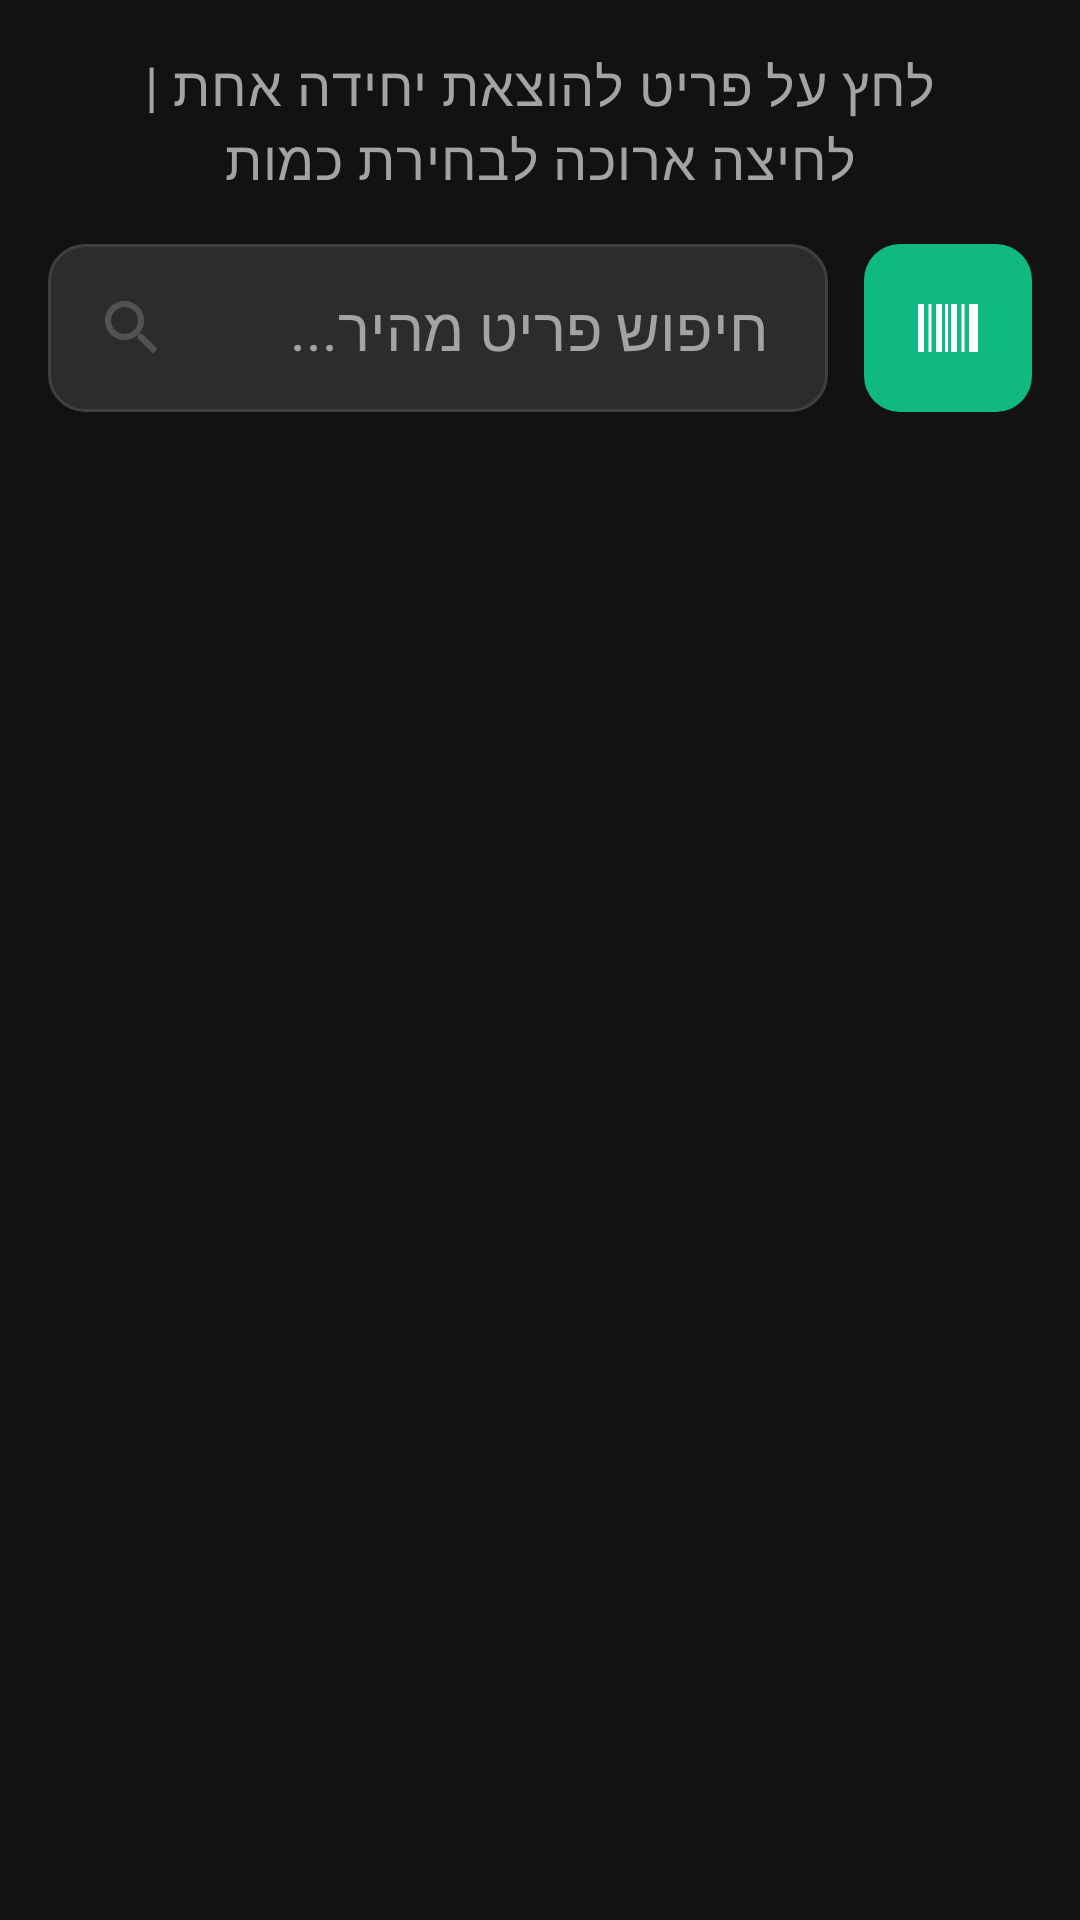

This screen was rendered from an Android layout file. Write that file and the resources it references.
<!-- AndroidManifest.xml: application theme Theme.BarcodeTest -->
<!-- res/layout/fragment_checkout.xml -->
<?xml version="1.0" encoding="utf-8"?>
<FrameLayout xmlns:android="http://schemas.android.com/apk/res/android"
    xmlns:app="http://schemas.android.com/apk/res-auto"
    android:layout_width="match_parent"
    android:layout_height="match_parent"
    android:background="@color/md_background">

    <LinearLayout
        android:layout_width="match_parent"
        android:layout_height="match_parent"
        android:orientation="vertical">

        
        <TextView
            android:layout_width="match_parent"
            android:layout_height="wrap_content"
            android:gravity="center"
            android:paddingStart="@dimen/md_gutter"
            android:paddingTop="@dimen/md_margin_mobile"
            android:paddingEnd="@dimen/md_gutter"
            android:paddingBottom="@dimen/md_margin_mobile"
            android:text="@string/checkout_hint"
            android:textAppearance="@style/TextAppearance.MedTrack.BodyMedium"
            android:textColor="@color/md_on_surface_variant" />

        
        <LinearLayout
            android:layout_width="match_parent"
            android:layout_height="wrap_content"
            android:gravity="center_vertical"
            android:orientation="horizontal"
            android:paddingStart="@dimen/md_margin_mobile"
            android:paddingEnd="@dimen/md_margin_mobile"
            android:paddingBottom="@dimen/md_margin_mobile">

            <LinearLayout
                android:layout_width="0dp"
                android:layout_height="@dimen/md_touch_target_min"
                android:layout_weight="1"
                android:background="@drawable/bg_input"
                android:gravity="center_vertical"
                android:orientation="horizontal"
                android:paddingStart="@dimen/md_margin_mobile"
                android:paddingEnd="@dimen/md_unit">

                <ImageView
                    android:layout_width="@dimen/md_icon_md"
                    android:layout_height="@dimen/md_icon_md"
                    android:contentDescription="@string/cd_search"
                    android:src="@drawable/ic_search"
                    app:tint="@color/md_outline" />

                <EditText
                    android:id="@+id/searchInput"
                    style="@style/Widget.MedTrack.EditText"
                    android:hint="@string/checkout_search_hint"
                    android:imeOptions="actionSearch"
                    android:importantForAutofill="no"
                    android:inputType="text" />

            </LinearLayout>

            <ImageButton
                android:id="@+id/scanButton"
                android:layout_width="@dimen/md_touch_target_min"
                android:layout_height="@dimen/md_touch_target_min"
                android:layout_marginStart="12dp"
                android:background="@drawable/bg_scan_button"
                android:contentDescription="@string/cd_scan"
                android:padding="@dimen/md_margin_mobile"
                android:src="@drawable/ic_barcode_scanner"
                app:tint="@color/md_on_tertiary" />

        </LinearLayout>

        
        <FrameLayout
            android:layout_width="match_parent"
            android:layout_height="0dp"
            android:layout_weight="1">

            <androidx.recyclerview.widget.RecyclerView
                android:id="@+id/itemsList"
                android:layout_width="match_parent"
                android:layout_height="match_parent"
                android:clipToPadding="false"
                android:paddingStart="@dimen/md_margin_mobile"
                android:paddingEnd="@dimen/md_margin_mobile"
                android:paddingBottom="88dp"
                android:scrollbars="vertical" />

            <ProgressBar
                android:id="@+id/listProgress"
                android:layout_width="wrap_content"
                android:layout_height="wrap_content"
                android:layout_gravity="center"
                android:visibility="gone" />

            <TextView
                android:id="@+id/emptyText"
                android:layout_width="match_parent"
                android:layout_height="wrap_content"
                android:layout_gravity="center"
                android:gravity="center"
                android:paddingStart="@dimen/md_gutter"
                android:paddingEnd="@dimen/md_gutter"
                android:textAppearance="@style/TextAppearance.MedTrack.BodyLarge"
                android:textColor="@color/md_on_surface_variant"
                android:visibility="gone" />

        </FrameLayout>

    </LinearLayout>

    
    <LinearLayout
        android:id="@+id/undoBar"
        android:layout_width="match_parent"
        android:layout_height="wrap_content"
        android:layout_gravity="bottom"
        android:layout_marginStart="@dimen/md_margin_mobile"
        android:layout_marginEnd="@dimen/md_margin_mobile"
        android:layout_marginBottom="@dimen/md_margin_mobile"
        android:background="@drawable/bg_snackbar"
        android:gravity="center_vertical"
        android:minHeight="@dimen/md_touch_target_min"
        android:orientation="horizontal"
        android:paddingStart="@dimen/md_gutter"
        android:paddingEnd="@dimen/md_unit"
        android:visibility="gone">

        <TextView
            android:id="@+id/undoText"
            android:layout_width="0dp"
            android:layout_height="wrap_content"
            android:layout_weight="1"
            android:textAppearance="@style/TextAppearance.MedTrack.BodyMedium" />

        <TextView
            android:id="@+id/undoButton"
            android:layout_width="wrap_content"
            android:layout_height="@dimen/md_touch_target_min"
            android:background="?attr/selectableItemBackground"
            android:gravity="center"
            android:paddingStart="@dimen/md_margin_mobile"
            android:paddingEnd="@dimen/md_margin_mobile"
            android:text="@string/undo_action"
            android:textColor="@color/md_tertiary"
            android:textSize="20sp"
            android:textStyle="bold" />

    </LinearLayout>

</FrameLayout>
<!-- resources referenced by this layout -->
<resources>
  <color name="md_background">#FF121212</color>
  <color name="md_on_surface_variant">#FFA3A3A3</color>
  <color name="md_on_tertiary">#FFFFFFFF</color>
  <color name="md_outline">#FF525252</color>
  <color name="md_tertiary">#FF10B981</color>
  <dimen name="md_gutter">24dp</dimen>
  <dimen name="md_icon_md">24dp</dimen>
  <dimen name="md_margin_mobile">16dp</dimen>
  <dimen name="md_touch_target_min">56dp</dimen>
  <dimen name="md_unit">8dp</dimen>
  <!-- drawable bg_input (drawable) -->
  <?xml version="1.0" encoding="utf-8"?>
  <shape xmlns:android="http://schemas.android.com/apk/res/android" android:shape="rectangle">
      <solid android:color="@color/md_surface_container" />
      <corners android:radius="@dimen/md_radius_xl" />
      <stroke android:width="1dp" android:color="@color/md_outline_variant" />
  </shape>
  <!-- drawable bg_snackbar (drawable) -->
  <?xml version="1.0" encoding="utf-8"?>
  <shape xmlns:android="http://schemas.android.com/apk/res/android" android:shape="rectangle">
      <solid android:color="@color/md_surface_container_high" />
      <corners android:radius="@dimen/md_radius_xl" />
      <stroke android:width="1dp" android:color="@color/md_outline_variant" />
  </shape>
  <!-- drawable ic_barcode_scanner (drawable) -->
  <?xml version="1.0" encoding="utf-8"?>
  <vector xmlns:android="http://schemas.android.com/apk/res/android"
      android:width="24dp"
      android:height="24dp"
      android:viewportWidth="24"
      android:viewportHeight="24">
      <path
          android:fillColor="#FFFFFFFF"
          android:pathData="M2,4h2v16H2zM5.5,4h1v16h-1zM8,4h2v16H8zM11,4h1v16h-1zM13,4h2v16h-2zM16.5,4h1v16h-1zM19,4h3v16h-3z" />
  </vector>
  <string name="cd_scan">סריקת ברקוד</string>
  <string name="cd_search">חיפוש</string>
  <string name="checkout_hint">לחץ על פריט להוצאת יחידה אחת | לחיצה ארוכה לבחירת כמות</string>
  <string name="checkout_search_hint">חיפוש פריט מהיר...</string>
  <string name="undo_action">ביטול</string>
  <style name="TextAppearance.MedTrack.BodyLarge" parent="TextAppearance.Material3.BodyLarge">
          <item name="android:textSize">20sp</item>
          <item name="android:textColor">@color/md_on_surface</item>
      </style>
  <style name="TextAppearance.MedTrack.BodyMedium" parent="TextAppearance.Material3.BodyMedium">
          <item name="android:textSize">18sp</item>
          <item name="android:textColor">@color/md_on_surface</item>
      </style>
  <color name="md_surface_container">#FF2C2C2C</color>
  <dimen name="md_radius_xl">12dp</dimen>
  <color name="md_outline_variant">#FF404040</color>
  <color name="md_tertiary_container">#FF059669</color>
  <color name="md_surface_container_high">#FF3D3D3D</color>
  <color name="md_on_surface">#FFFFFFFF</color>
  <color name="md_primary">#FF3B82F6</color>
  <color name="md_on_primary">#FFFFFFFF</color>
  <color name="md_primary_container">#FF2563EB</color>
  <color name="md_on_primary_container">#FFEFF6FF</color>
  <color name="md_secondary">#FF6B7280</color>
  <color name="md_on_secondary">#FFFFFFFF</color>
  <color name="md_secondary_container">#FF4B5563</color>
  <color name="md_on_secondary_container">#FFF9FAFB</color>
  <color name="md_on_tertiary_container">#FFECFDF5</color>
  <color name="md_error">#FFEF4444</color>
  <color name="md_on_error">#FFFFFFFF</color>
  <color name="md_error_container">#FF991B1B</color>
  <color name="md_on_error_container">#FFFEE2E2</color>
  <color name="md_surface">#FF1E1E1E</color>
  <color name="md_surface_variant">#FF2C2C2C</color>
</resources>
